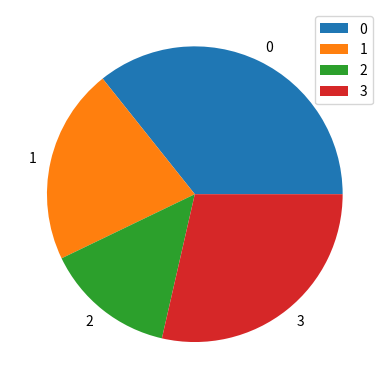

Generate this figure with matplotlib:
import pandas as pd
import  matplotlib.pyplot as plt

data = {'Topping': ['Pepperoni', 'Mushroom', 'Olive', 'Sausage'],
        'Count': [25, 15, 10, 20]}
df = pd.DataFrame(data)

df.plot(x = 'Topping', y = 'Count', kind ='pie')
plt.show()